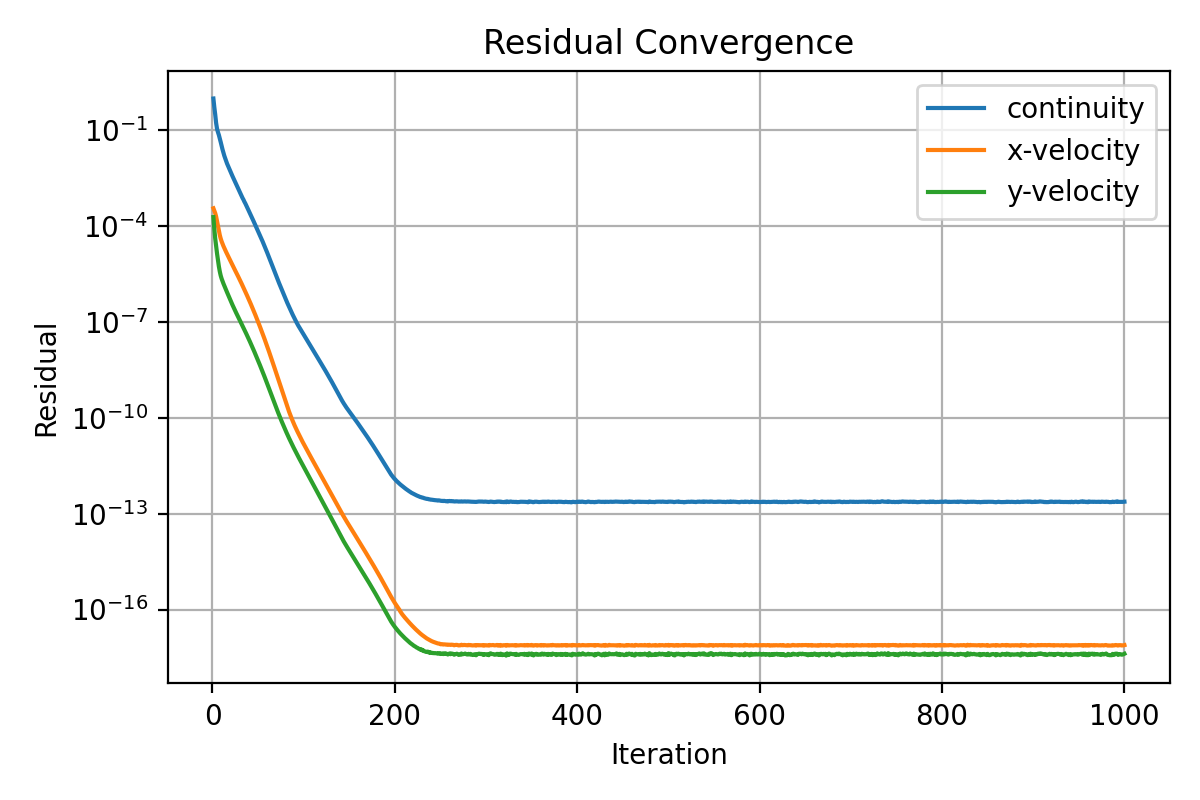

Values plotted in this chart, from the file beside it:
iter, continuity, x-velocity, y-velocity
1, 1.0, 0.0003656, 0.0001942
2, 0.5376, 0.0003032, 8.19733461808912e-05
3, 0.3136, 0.0002567, 4.110555525581981e-05
4, 0.1704, 0.0002007, 2.329914635178146e-05
5, 0.1121, 0.0001442, 1.396692226860613e-05
6, 0.08836, 0.0001005, 8.598467981290684e-06
7, 0.07214, 7.156354560484056e-05, 5.539936892087428e-06
8, 0.05676, 5.297567913686897e-05, 3.836213691835866e-06
9, 0.04343, 4.126732942528575e-05, 2.864826923477056e-06
10, 0.03288, 3.366564559648871e-05, 2.296073133363092e-06
11, 0.0254, 2.820196944000519e-05, 1.903598959016516e-06
12, 0.01996, 2.402318674617596e-05, 1.610167596409198e-06
13, 0.01602, 2.068118141164657e-05, 1.368361909776434e-06
14, 0.01314, 1.789935453303574e-05, 1.167497075492501e-06
15, 0.011, 1.55544745687931e-05, 9.974921558828186e-07
16, 0.009145, 1.363224953020633e-05, 8.533107925375104e-07
17, 0.007829, 1.185612467401427e-05, 7.299512414898119e-07
18, 0.006621, 1.040096375211581e-05, 6.260142494183421e-07
19, 0.005704, 9.048902682846669e-06, 5.35757115169338e-07
20, 0.004918, 7.89277611995874e-06, 4.598482451251826e-07
21, 0.00424, 6.896811972490699e-06, 3.956469701856735e-07
22, 0.003666, 6.033073160136944e-06, 3.413239532756566e-07
23, 0.003176, 5.281787368054321e-06, 2.951076557394286e-07
24, 0.002754, 4.625850960359659e-06, 2.556749483701475e-07
25, 0.002394, 4.051681997319187e-06, 2.220830497606202e-07
26, 0.002048, 3.572872926606552e-06, 1.938573380264685e-07
27, 0.001792, 3.113894389481527e-06, 1.686701855407473e-07
28, 0.001543, 2.736452039251131e-06, 1.476892648650061e-07
29, 0.001334, 2.395209360447314e-06, 1.291896528239007e-07
30, 0.001156, 2.09100557686175e-06, 1.130060792901512e-07
31, 0.001005, 1.821801434300992e-06, 9.884440744153436e-08
32, 0.0008754, 1.584983988544182e-06, 8.640741512230822e-08
33, 0.0007625, 1.377101996704847e-06, 7.55049773547826e-08
34, 0.0006775, 1.1872282571585e-06, 6.571408743307666e-08
35, 0.0005863, 1.033283420681006e-06, 5.742906247760374e-08
36, 0.0005193, 8.909794808624084e-07, 4.992011286872744e-08
37, 0.0004491, 7.743422917429756e-07, 4.354386598779529e-08
38, 0.0003908, 6.705153477523791e-07, 3.78728926351425e-08
39, 0.0003406, 5.790894955476458e-07, 3.287213080208055e-08
40, 0.0002963, 4.990586446149688e-07, 2.847720717573435e-08
41, 0.0002576, 4.292441780927496e-07, 2.46285620912078e-08
42, 0.0002236, 3.685108125256385e-07, 2.126342873238586e-08
43, 0.0001939, 3.15802954216023e-07, 1.833127096013694e-08
44, 0.000168, 2.701503444903769e-07, 1.577967661047455e-08
45, 0.0001454, 2.30682727706876e-07, 1.356149411727069e-08
46, 0.0001256, 1.966167975180776e-07, 1.163737263075904e-08
47, 0.0001083, 1.672735945695571e-07, 9.968988897020258e-09
48, 9.322975268423774e-05, 1.420462128411535e-07, 8.525620443486965e-09
49, 8.015094407855533e-05, 1.203989866631083e-07, 7.279905027867745e-09
50, 6.905200607467814e-05, 1.018632084270493e-07, 6.210213532157014e-09
51, 6.042051882500715e-05, 8.602862696420322e-08, 5.298455880407543e-09
52, 5.24192333879774e-05, 7.252555344435219e-08, 4.511178524862602e-09
53, 4.518125622196579e-05, 6.102828919766681e-08, 3.834889544033294e-09
54, 3.881427265464778e-05, 5.125642950297668e-08, 3.255283467482204e-09
55, 3.324827579485311e-05, 4.296723082138784e-08, 2.759218876338807e-09
56, 2.842962663836492e-05, 3.594961025115257e-08, 2.335044770331961e-09
57, 2.425853664105093e-05, 3.002199667563687e-08, 1.973110342376565e-09
58, 2.065664416885272e-05, 2.502527333616309e-08, 1.664898402255082e-09
59, 1.756089400854455e-05, 2.082213006567921e-08, 1.403014083458415e-09
60, 1.490860429931668e-05, 1.72939198608285e-08, 1.180963906472203e-09
... 940 more rows
